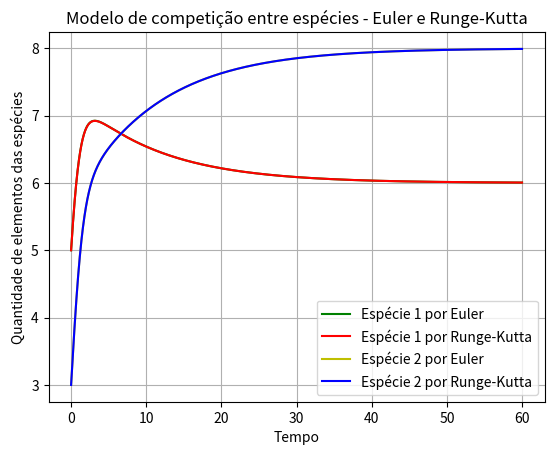

Python code for this plot:
# Biblioteca utilizada no código para plotagem gráfica
import matplotlib.pyplot as grafico


# Valores iniciais para o eixo de tempo (t0), 
# para a quantidade de elementos da espécie 1 (x0) 
# e para a quantidade de elementos da espécie 2 (y0)
t0 = 0
x0 = 5.0
y0 = 3.0


# Valores das constantes presentes na derivada x' (a1, b1, c1)
a1 = 1.0
b1 = 0.1
c1 = 0.05

# Valores das constantes presentes na derivada y' (a2, b2, c2)
a2 = 1.7
b2 = 0.1
c2 = 0.15


# Valor do passo no eixo horizontal (eixo do tempo)
h = 0.01

# Valor do limite superior do intervalo 0 <= t <= 60
limite = 60


# Inicialização da lista que contém os valores do eixo horizontal que farão pares ordenados com as soluções (Tempo)
Tempo = []

# Preenchimento da lista Tempo com valores partindo de t0 (condição inicial) e incrementando h até chegar no limite superior do intervalo
valor = t0
while valor <= limite:
    Tempo.append(valor)
    valor += h


# Listas que contém as quantidades das espécies 1 (Xe) e 2 (Ye) em relação ao tempo usando o método de Euler,
# ambas foram inicializadas com a mesma quantidade de posições da lista Tempo, com o valor 0 em todas as suas posições
Xe = [0] * len(Tempo)
Ye = [0] * len(Tempo)

# Listas que contém as quantidades das espécies 1 (Xrk) e 2 (Yrk) em relação ao tempo usando o método de Runge-Kutta,
# ambas foram inicializadas com a mesma quantidade de posições da lista Tempo, com o valor 0 em todas as suas posições
Xrk = [0] * len(Tempo)
Yrk = [0] * len(Tempo)


# Função de variação (derivada) da quantidade de elementos da espécie 1, 
# x' no modelo
def f1(t, x, y):
    resultado = a1*x - b1*(x*x) - c1*x*y
    return resultado

# Função de variação (derivada) da quantidade de elementos da espécie 2,
# y' no modelo
def f2(t, x, y):
    resultado = a2*y - b2*(y*y) - c2*x*y
    return resultado


# Preenchimento das posições iniciais (índice 0) de Xe e Xrk com o valor da condição inicial do problema,
# quantidade de elementos inicial da espécie 1
Xe[0] = x0
Xrk[0] = x0

# Preenchimento das posições iniciais (índice 0) de Ye e Yrk com o valor da condição inicial do problema,
# quantidade de elementos inicial da espécie 2
Ye[0] = y0
Yrk[0] = y0


# Preenchimento do restante das posições das listas Xe e Ye utilizando o método de Euler,
# quantidades dos elementos das espécie 1 e 2 em relação ao tempo pelo método de Euler
n = 0
while n < len(Tempo) - 1:
    # Espécie 1 (Xe)
    Xe[n+1] = Xe[n] + h*f1(Tempo[n], Xe[n], Ye[n])

    #Espécie 2 (Ye)
    Ye[n+1] = Ye[n] + h*f2(Tempo[n], Xe[n], Ye[n])

    n += 1


# Preenchimento do restante das posições das listas Xrk e Yrk utilizando o método de Runge-Kutta,
# quantidades dos elementos das espécie 1 e 2 em relação ao tempo pelo método de Runge-Kutta
n = 0
while n < len(Tempo) - 1:
    # Kn1 da espécie 1 (Kn11) e Kn1 da espécie 2 (Kn21)
    Kn11 = f1(Tempo[n], Xrk[n], Yrk[n])
    Kn21 = f2(Tempo[n], Xrk[n], Yrk[n])

    # Kn2 da espécie 1 (Kn12) e Kn2 da espécie 2 (Kn22)
    Kn12 = f1(Tempo[n] + 1/2 * h, Xrk[n] + 1/2 * h * Kn11, Yrk[n] + 1/2 * h * Kn21)
    Kn22 = f2(Tempo[n] + 1/2 * h, Xrk[n] + 1/2 * h * Kn11, Yrk[n] + 1/2 * h * Kn21)

    # Kn3 da espécie 1 (Kn13) e Kn3 da espécie 2 (Kn23)
    Kn13 = f1(Tempo[n] + 1/2 * h, Xrk[n] + 1/2 * h * Kn12, Yrk[n] + 1/2 * h * Kn22)
    Kn23 = f2(Tempo[n] + 1/2 * h, Xrk[n] + 1/2 * h * Kn12, Yrk[n] + 1/2 * h * Kn22)

    # Kn4 da espécie 1 (Kn14) e Kn4 da espécie 2 (Kn24)
    Kn14 = f1(Tempo[n] + h, Xrk[n] + h * Kn13, Yrk[n] + h * Kn23)
    Kn24 = f2(Tempo[n] + h, Xrk[n] + h * Kn13, Yrk[n] + h * Kn23)

    # Espécie 1 (Xrk)
    Xrk[n+1] = Xrk[n] + h * 1/6 * (Kn11 + 2*Kn12 + 2*Kn13 + Kn14)

    # Espécie 2 (Yrk)
    Yrk[n+1] = Yrk[n] + h * 1/6 * (Kn21 + 2*Kn22 + 2*Kn23 + Kn24)

    n += 1


# Plotagem gráfica

# Espécie 1
grafico.plot(Tempo, Xe, linestyle='-', color='g', label='Espécie 1 por Euler')
grafico.plot(Tempo, Xrk, linestyle='-', color='r', label='Espécie 1 por Runge-Kutta')

# Espécie 2
grafico.plot(Tempo, Ye, linestyle='-', color='y', label='Espécie 2 por Euler')
grafico.plot(Tempo, Yrk, linestyle='-', color='b', label='Espécie 2 por Runge-Kutta')

grafico.title('Modelo de competição entre espécies - Euler e Runge-Kutta')
grafico.xlabel('Tempo')
grafico.ylabel('Quantidade de elementos das espécies')

grafico.grid(True)
grafico.legend()
grafico.show()
